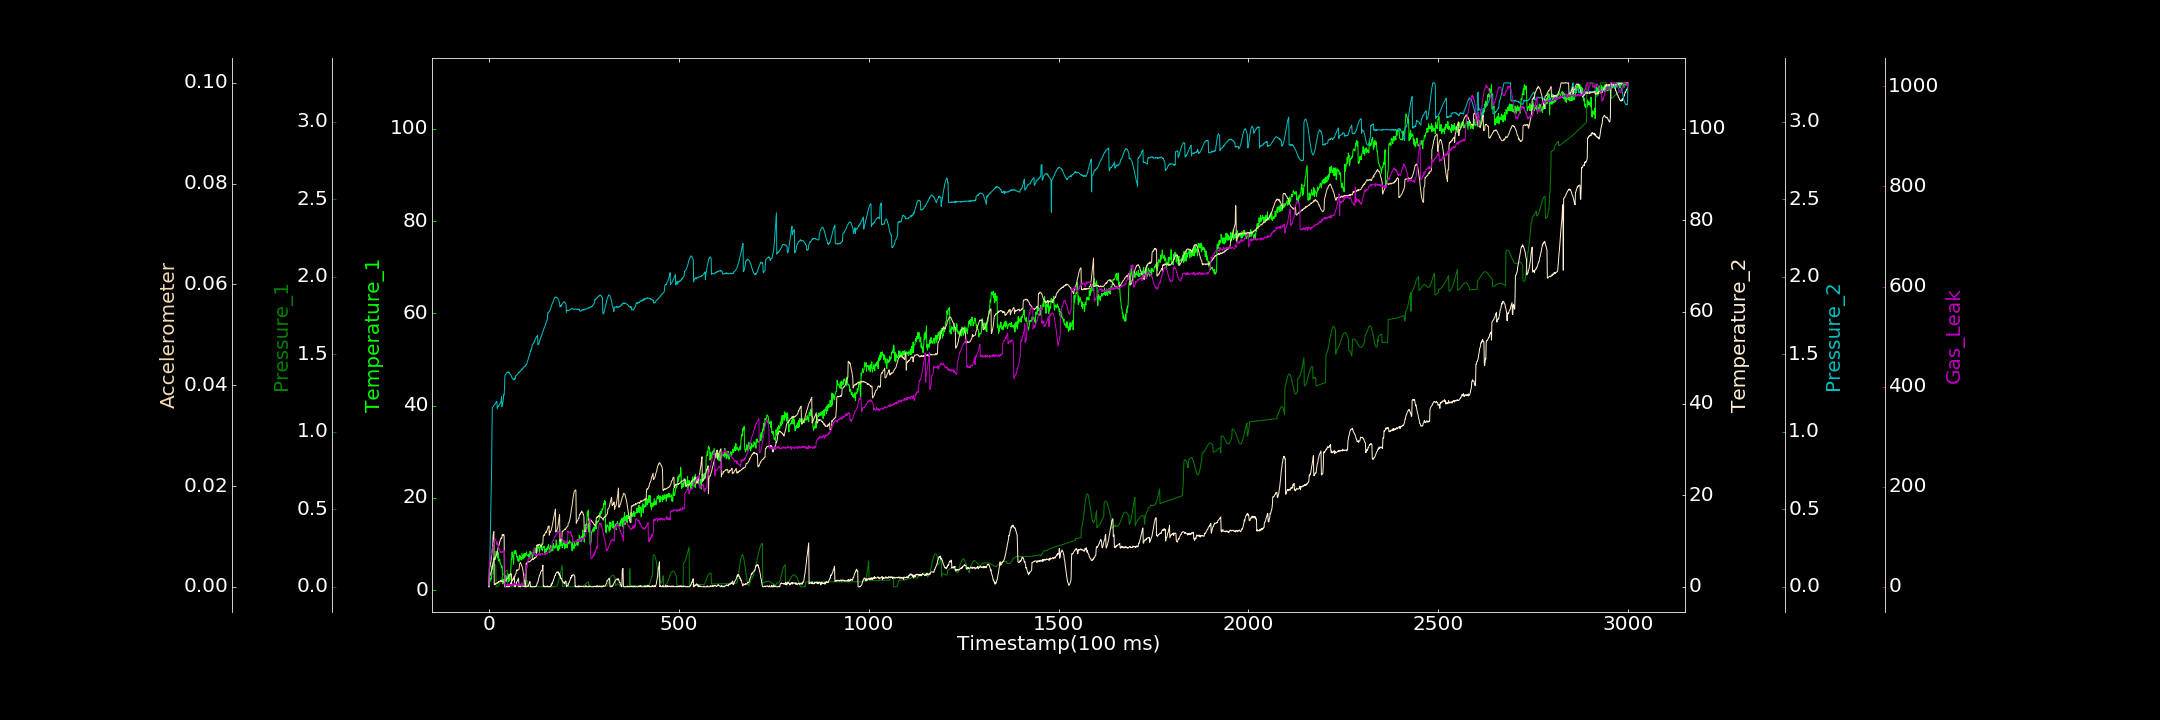

Data behind this chart, as committed beside it:
0.000000000, 0.719244214, 0.000000000, 0.077495781, 0.001864120, 0.000016010, 2.756841439
1, 1.737, 0.09079, 2.109, 0.000000000, 0.00366, 48.95
2, 1.975, 0.0913, 2.276, 0.1284, 0.003892, 49.5
3, 1.906, 0.09165, 2.527, 0.2538, 0.004133, 53.63
4, 2.408, 0.091, 2.673, 0.3825, 0.004524, 56.98
5, 2.689, 0.09102, 2.907, 0.5065, 0.00492, 58.27
6, 2.353, 0.08956, 3.32, 0.6356, 0.005515, 65.37
7, 2.833, 0.08913, 3.579, 0.7632, 0.006183, 65.26
8, 5.23, 0.08837, 4.03, 1.015, 0.006905, 73.86
9, 4.586, 0.08776, 4.562, 1.155, 0.007557, 77.63
10, 5.298, 0.08584, 4.913, 1.158, 0.008268, 79.02
11, 5.445, 0.08418, 5.39, 1.161, 0.01031, 81.74
12, 5.214, 0.08223, 5.526, 1.166, 0.01064, 86.63
13, 6.81, 0.1439, 6.213, 1.169, 0.01096, 89.03
14, 6.786, 0.1424, 6.095, 1.172, 0.0004063, 93.3
15, 6.902, 0.1427, 6.007, 1.177, 0.0004368, 94.35
16, 7.142, 0.1416, 6.327, 1.178, 0.0005619, 93.43
17, 6.641, 0.1403, 6.406, 1.184, 0.0004903, 94.94
18, 7.884, 0.138, 6.497, 1.187, 0.000651, 92.55
19, 8.426, 0.0001619, 6.863, 1.189, 0.0006382, 92.01
20, 8.05, 0.00005294, 6.983, 1.196, 0.0007744, 91.27
21, 7.951, 0.000392, 7.361, 1.193, 0.0007728, 84.21
22, 7.878, 0.001044, 7.51, 1.151, 0.0007217, 89.33
23, 6.971, 0.002103, 7.91, 1.161, 0.0008141, 83.95
24, 8.154, 0.004689, 8.558, 1.165, 0.0007503, 82.28
25, 6.499, 0.006996, 8.848, 1.162, 0.001069, 80
26, 6.312, 0.01101, 8.997, 1.17, 0.0009821, 76.2
27, 6.303, 0.01459, 9.299, 1.17, 0.001114, 76.31
28, 6.728, 0.01973, 9.763, 1.176, 0.001035, 74.92
29, 6.262, 0.02536, 9.923, 1.18, 0.001073, 68.62
30, 5.671, 0.03133, 10.28, 1.183, 0.001165, 68.51
31, 5.649, 0.03674, 10.44, 1.191, 0.001173, 70.9
32, 5.531, 0.04286, 10.65, 1.197, 0.00134, 67.92
33, 4.816, 0.04855, 10.52, 1.225, 0.001, 69.78
34, 5.206, 0.05533, 10.64, 1.162, 0.001233, 68.73
35, 4.764, 0.06073, 11.34, 1.165, 0.001153, 68.47
36, 1.466, 0.06714, 11.34, 1.176, 0.001101, 70.94
37, 1.323, 0.0724, 11.41, 1.193, 0.001074, 69.52
38, 2.008, 0.07811, 11.19, 1.213, 0.001062, 72.21
39, 2.347, 0.0834, 11.43, 1.24, 0.001001, 72.17
40, 2.101, 0.08883, 10.98, 1.237, 0.000871, 72.25
41, 2.296, 0.0929, 0.000000000, 1.281, 0.0003902, 71.41
42, 3.323, 0.09694, 0.09076, 1.362, 0.001159, 2.778
43, 2.489, 0.09929, 0.000000000, 1.364, 0.001289, 0.000000000
44, 1.968, 0.1015, 0.06118, 1.367, 0.001261, 2.413
45, 2.009, 0.1043, 0.000000000, 1.373, 0.001296, 3.186
46, 1.782, 0.1056, 0.000000000, 1.377, 0.001508, 3.319
47, 3.083, 0.1062, 0.1777, 1.38, 0.001599, 2.406
48, 2.231, 0.1069, 0.000000000, 1.382, 0.001582, 5.037
49, 3.629, 0.00002524, 0.000000000, 1.381, 0.001751, 1.397
50, 2.573, 0.000000000, 0.07081, 1.382, 0.001763, 2.895
51, 3.464, 0.000000000, 0.000000000, 1.387, 0.002041, 3.794
52, 1.818, 0.0004961, 0.08658, 1.379, 0.002113, 5.729
53, 3.431, 0.000000000, 0.04662, 1.383, 0.002129, 2.389
54, 2.174, 0.000000000, 0.03, 1.378, 0.002366, 3.934
55, 2.165, 0.000000000, 0.2834, 1.372, 0.002455, 5.514
56, 2.862, 0.0001908, 0.3422, 1.369, 0.002438, 3.208
57, 3.367, 0.000000000, 0.4773, 1.368, 0.002633, 3.732
58, 4.996, 0.000000000, 0.9304, 1.363, 0.002463, 5.244
59, 6.795, 0.000000000, 0.7049, 1.359, 0.002557, 2.279
60, 6.61, 0.0008226, 1.348, 1.35, 0.001238, 4.36
... 2,939 more rows
